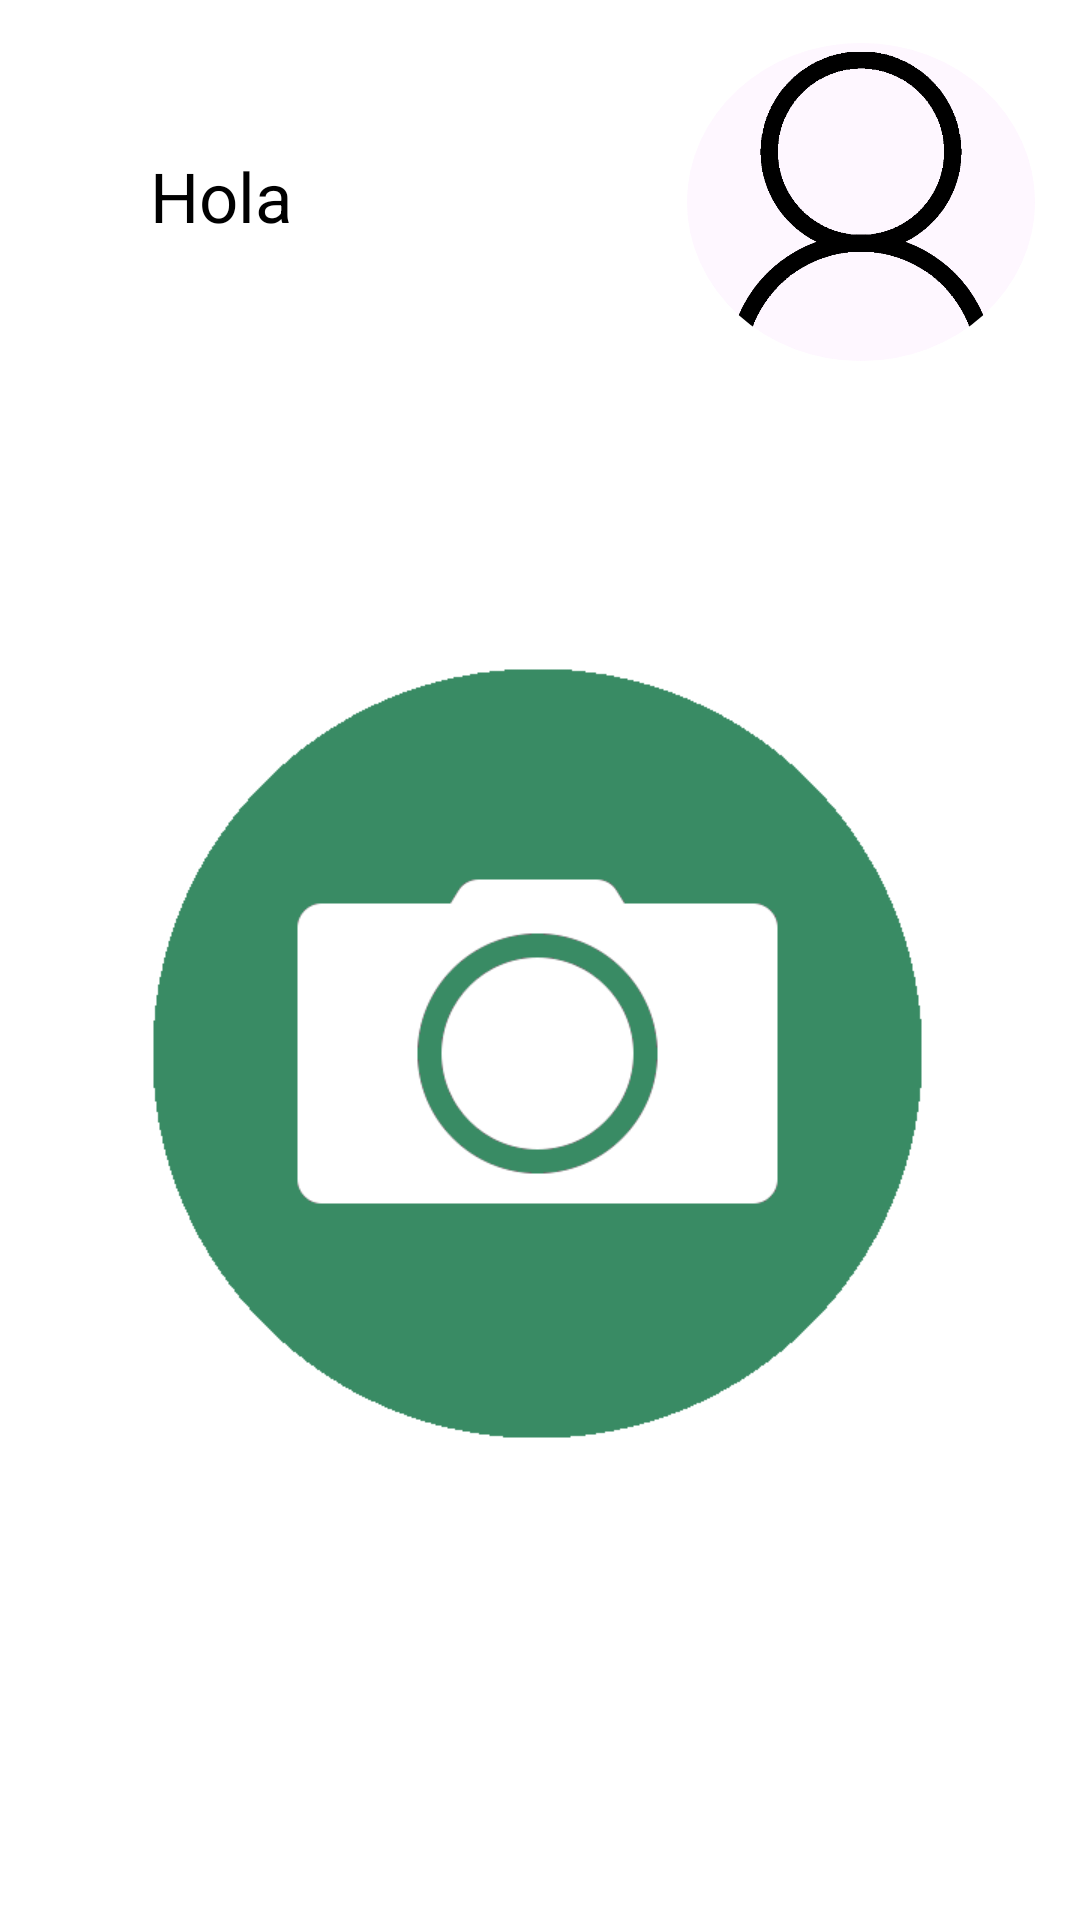

The Android layout XML behind this screen, and the referenced resources:
<!-- AndroidManifest.xml: application theme Theme.MyApplication -->
<!-- res/layout/fragment_pag_inicio.xml -->
<?xml version="1.0" encoding="utf-8"?>
<androidx.constraintlayout.widget.ConstraintLayout xmlns:android="http://schemas.android.com/apk/res/android"
    xmlns:app="http://schemas.android.com/apk/res-auto"
    xmlns:tools="http://schemas.android.com/tools"
    android:layout_width="match_parent"
    android:layout_height="match_parent"
    tools:context=".PagInicio">


    <TextView
        android:id="@+id/TV_nick"
        android:layout_width="wrap_content"
        android:layout_height="wrap_content"
        android:text="Hola"
        android:textSize="23sp"
        android:gravity="start"
        android:layout_marginStart="50dp"
        android:layout_marginTop="50dp"
        app:layout_constraintStart_toStartOf="parent"
        app:layout_constraintTop_toTopOf="parent" />


    <ImageButton
        android:id="@+id/BTN_tomarFoto"
        android:layout_width="300dp"
        android:layout_height="300dp"
        android:background="@mipmap/botonfoto"
        android:scaleType="fitCenter"
        app:layout_constraintBottom_toBottomOf="parent"
        app:layout_constraintEnd_toEndOf="parent"
        app:layout_constraintHorizontal_bias="0.495"
        app:layout_constraintStart_toStartOf="parent"
        app:layout_constraintTop_toTopOf="parent"
        app:layout_constraintVertical_bias="0.596" />

    <ImageButton
        android:id="@+id/BTN_perfil"
        android:layout_width="116dp"
        android:layout_height="106dp"
        android:scaleType="centerCrop"
        android:adjustViewBounds="true"
        android:src="@mipmap/botonperfil"
        android:background="@drawable/circular_background"
        android:clipToOutline="true"
        app:layout_constraintBottom_toBottomOf="parent"
        app:layout_constraintEnd_toEndOf="parent"
        app:layout_constraintHorizontal_bias="0.938"
        app:layout_constraintStart_toStartOf="parent"
        app:layout_constraintTop_toTopOf="parent"
        app:layout_constraintVertical_bias="0.027" />

    <Button
            android:id="@+id/BTN_EliminarFoto"
        android:layout_width="wrap_content"
        android:layout_height="wrap_content"
        android:text="Eliminar foto"
        android:backgroundTint="#a40000"
        app:layout_constraintBottom_toBottomOf="parent"
        app:layout_constraintEnd_toEndOf="parent"
        app:layout_constraintStart_toStartOf="parent"
        app:layout_constraintTop_toTopOf="parent"
        app:layout_constraintVertical_bias="0.273"
        android:visibility="invisible"
        android:enabled="false"
        />


</androidx.constraintlayout.widget.ConstraintLayout>
<!-- resources referenced by this layout -->
<resources>
  <!-- drawable circular_background (drawable) -->
  <shape xmlns:android="http://schemas.android.com/apk/res/android"
      android:shape="oval">
      <solid android:color="#fef7ff" />
  </shape>
  <!-- mipmap botonfoto: png bitmap (mipmap-xxxhdpi, 11832 bytes) -->
  <!-- mipmap botonperfil: png bitmap (mipmap-xxxhdpi, 24489 bytes) -->
</resources>
